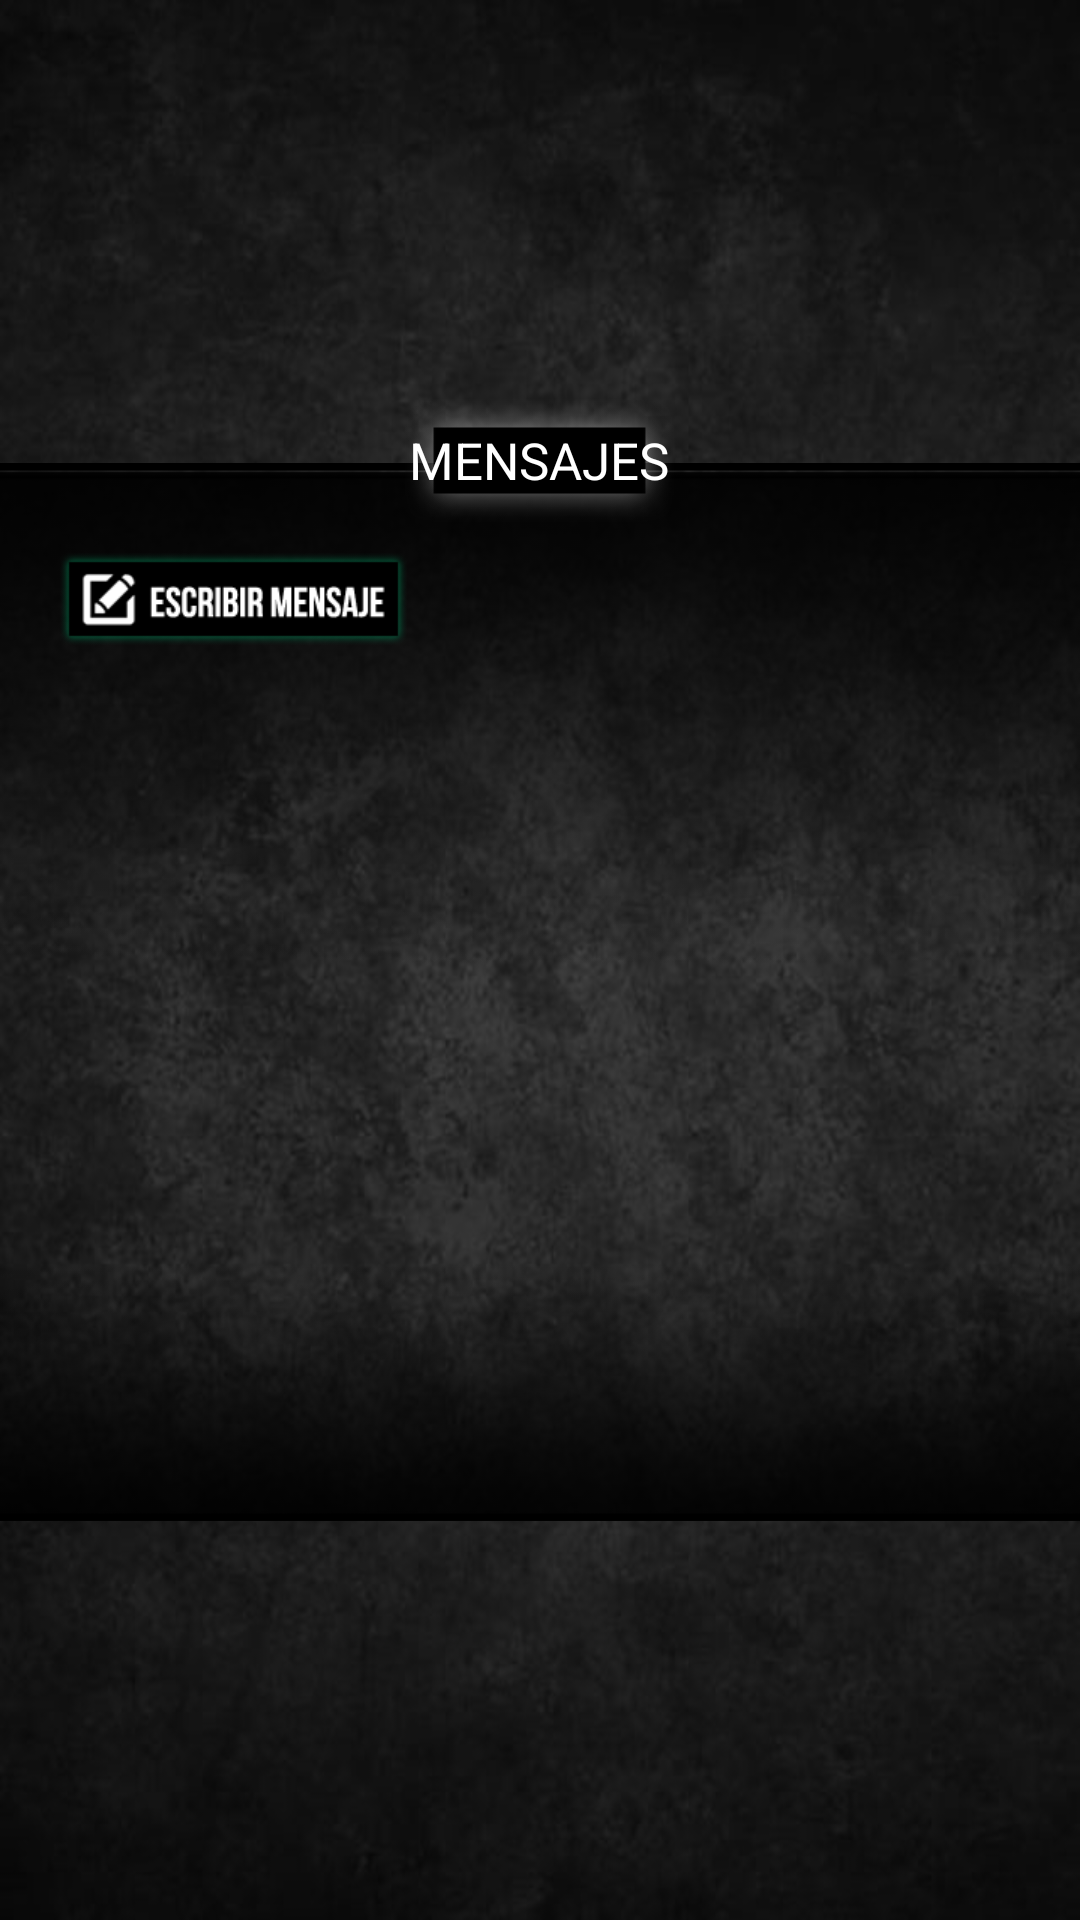

This screen was rendered from an Android layout file. Write that file and the resources it references.
<!-- AndroidManifest.xml: application theme android:Theme.Black.NoTitleBar.Fullscreen -->
<!-- res/layout/activity_list_messages.xml -->
<?xml version="1.0" encoding="utf-8"?>
<RelativeLayout xmlns:android="http://schemas.android.com/apk/res/android"
                android:layout_width="match_parent"
                android:layout_height="match_parent"
                android:background="@drawable/bkg"
                android:focusableInTouchMode="false">
    <RelativeLayout
            android:layout_width="fill_parent"
            android:layout_height="wrap_content"
            android:layout_centerVertical="true"
            android:layout_centerHorizontal="true"
            android:id="@+id/relativeLayoutGeneral">

        <RelativeLayout
                android:layout_width="fill_parent"
                android:layout_height="wrap_content"
                android:layout_centerVertical="true"
                android:layout_centerHorizontal="true"
                android:layout_below="@+id/imageViewTituloMensajes"
                android:background="@drawable/black_box_background"
                android:id="@+id/relativeLayoutBackGround"
                android:layout_marginTop="-20dp">


            <RelativeLayout
                    android:layout_width="wrap_content"
                    android:layout_height="wrap_content"
                    android:layout_marginTop="20dp"
                    android:id="@+id/relativeLayoutContent">

                <ImageButton
                        style="?android:attr/buttonStyleSmall"
                        android:layout_width="wrap_content"
                        android:layout_height="wrap_content"
                        android:scaleType="fitCenter"
                        android:id="@+id/buttonEscribirMensaje"
                        android:background="@drawable/button_escribir_mensaje"
                        android:layout_alignParentEnd="false"
                        android:layout_alignParentStart="false"
                        android:layout_marginTop="10dp"
                        android:layout_marginLeft="20dp"
                        android:onClick="writeMessage"
                        />
            </RelativeLayout>

            <ScrollView
                    android:layout_width="fill_parent"
                    android:layout_height="260dp"
                    android:layout_below="@+id/relativeLayoutContent"
                    android:layout_marginTop="20dp"
                    android:id="@+id/scrollViewMensajes">

                <LinearLayout
                        android:orientation="vertical"
                        android:layout_width="fill_parent"
                        android:layout_height="fill_parent"
                        android:id="@+id/listMessages">



                </LinearLayout>
            </ScrollView>

        </RelativeLayout>

        <RelativeLayout
                android:layout_width="wrap_content"
                android:layout_height="wrap_content"
                android:id="@+id/imageViewTituloMensajes"
                android:background="@drawable/and_bkg_msjs"
                android:layout_centerHorizontal="true"
                android:contentDescription="@string/logo">
            <TextView
                    android:layout_width="wrap_content"
                    android:layout_height="wrap_content"
                    android:text="@string/mensajes"
                    android:id="@+id/textViewTituloMensajes"
                    android:layout_centerHorizontal="true"
                    android:layout_centerVertical="true"
                    android:textColor="#ffffff"
                    android:textSize="17dp"
                    android:textIsSelectable="false"/>
        </RelativeLayout>
    </RelativeLayout>



</RelativeLayout>
<!-- resources referenced by this layout -->
<resources>
  <!-- drawable and_bkg_msjs: png bitmap (drawable-hdpi, 1479 bytes) -->
  <!-- drawable bkg: jpg bitmap (drawable-hdpi, 30434 bytes) -->
  <!-- drawable black_box_background: png bitmap (drawable-hdpi, 3165 bytes) -->
  <!-- drawable button_escribir_mensaje: png bitmap (drawable-hdpi, 7383 bytes) -->
  <string name="logo">Logo</string>
  <string name="mensajes">MENSAJES</string>
</resources>
